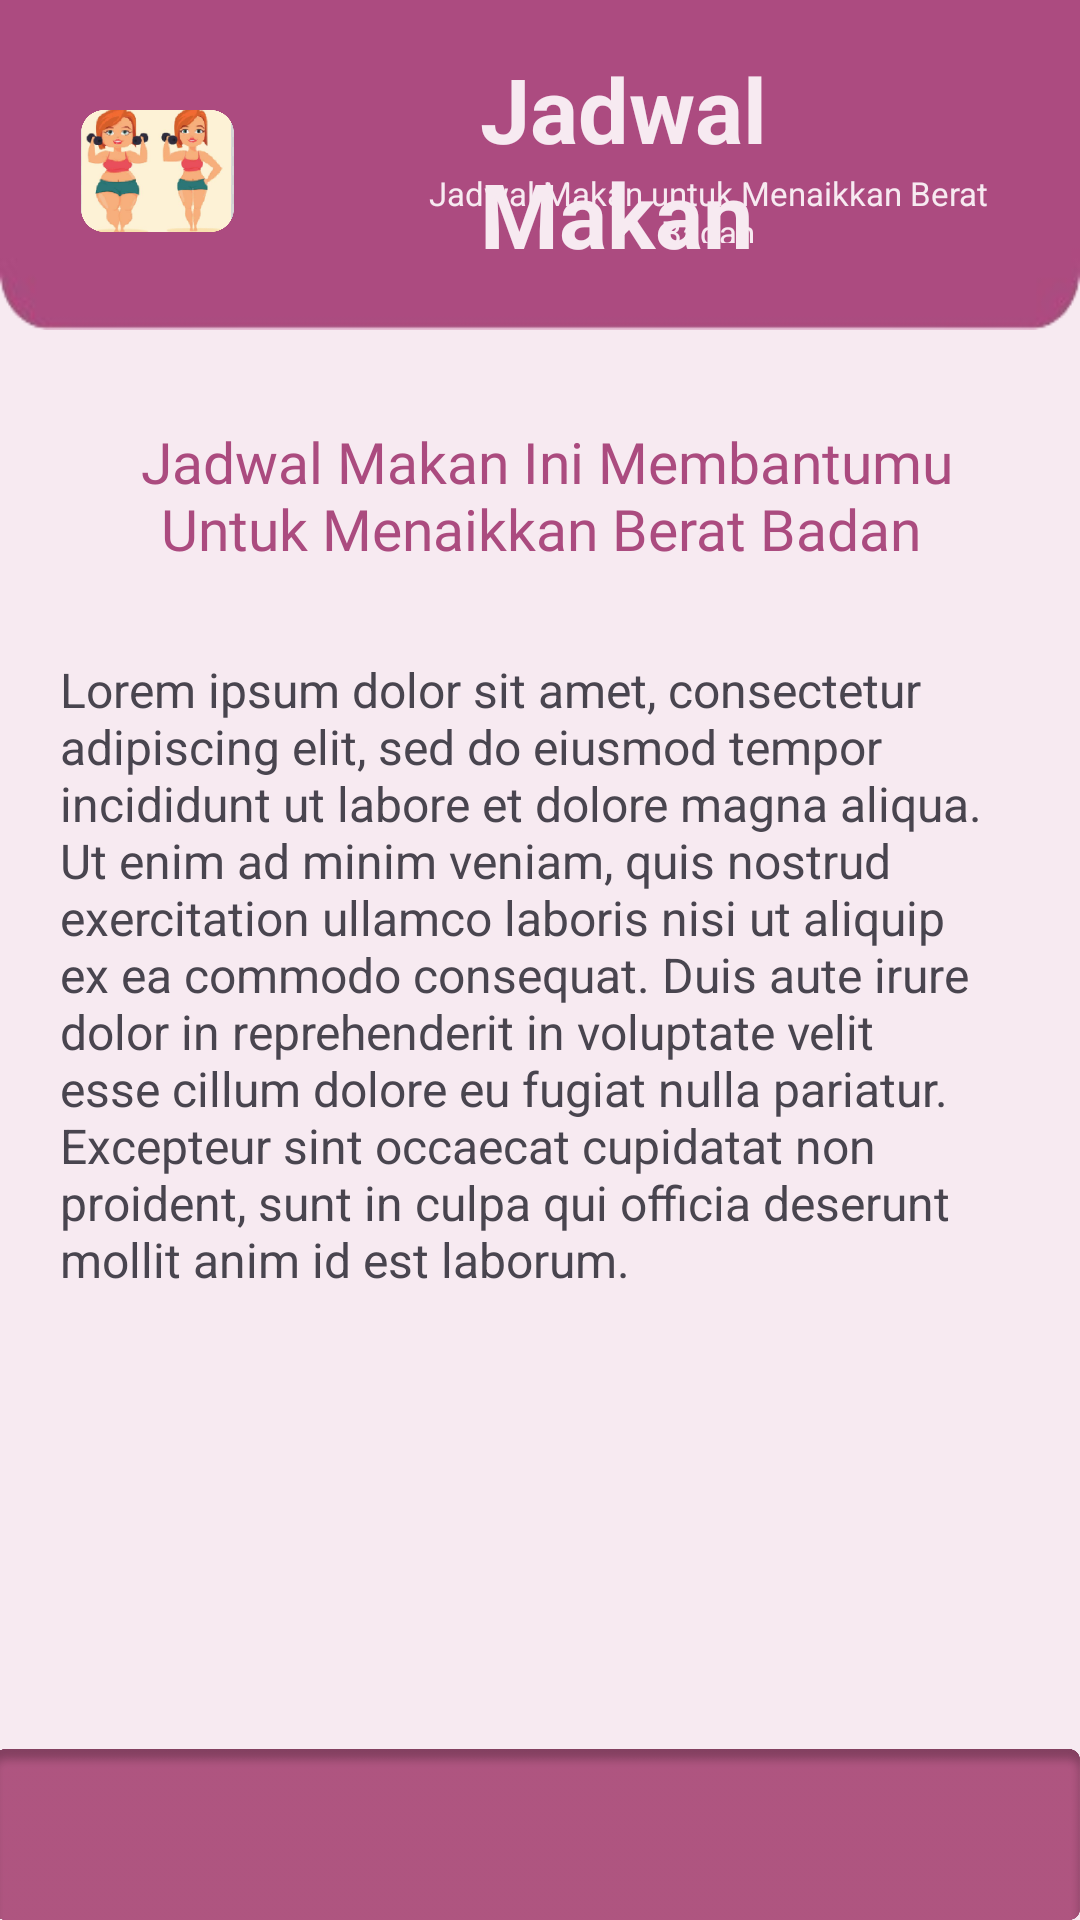

Layout XML and referenced resources for this Android screen:
<!-- AndroidManifest.xml: application theme Theme.PUI -->
<!-- res/layout/activity_naikkan_jadwalmakan.xml -->
<?xml version="1.0" encoding="utf-8"?>
<RelativeLayout xmlns:android="http://schemas.android.com/apk/res/android"
    xmlns:tools="http://schemas.android.com/tools"
    android:layout_width="match_parent"
    android:layout_height="match_parent"
    android:background="#F7EAF1">

    
    <ScrollView
        android:layout_width="match_parent"
        android:layout_height="match_parent"
        android:layout_marginBottom="57dp">

        
        <LinearLayout
            android:layout_width="match_parent"
            android:layout_height="wrap_content"
            android:orientation="vertical">

            

            <RelativeLayout
                android:layout_width="wrap_content"
                android:layout_height="wrap_content">

                

                <ImageView
                    android:id="@+id/dasbordatas"
                    android:layout_width="wrap_content"
                    android:layout_height="110dp"
                    android:background="@drawable/dasbordatas" />

                <ImageView
                    android:layout_width="wrap_content"
                    android:layout_height="88dp"
                    android:layout_alignParentStart="true"
                    android:layout_alignParentTop="true"
                    android:layout_alignParentEnd="true"
                    android:layout_marginStart="27dp"
                    android:layout_marginTop="13dp"
                    android:layout_marginEnd="282dp"
                    android:layout_marginBottom="10dp"
                    android:src="@drawable/gambaraturberatbadan" />

                <TextView
                    android:id="@+id/textView"
                    android:layout_width="201dp"
                    android:layout_height="wrap_content"
                    android:layout_alignParentStart="true"
                    android:layout_alignParentTop="true"
                    android:layout_alignParentEnd="true"
                    android:layout_marginStart="160dp"
                    android:layout_marginTop="16dp"
                    android:layout_marginEnd="50dp"
                    android:layout_marginBottom="10dp"
                    android:text="Jadwal Makan"
                    android:textColor="#F7EAF1"
                    android:textSize="30sp"
                    android:textStyle="bold" />

                <TextView
                    android:id="@+id/textView1"
                    android:layout_width="245dp"
                    android:layout_height="24dp"
                    android:layout_alignParentStart="true"
                    android:layout_alignParentTop="true"
                    android:layout_alignParentEnd="true"
                    android:layout_marginStart="139dp"
                    android:layout_marginTop="57dp"
                    android:layout_marginEnd="27dp"
                    android:layout_marginBottom="10dp"
                    android:text="Jadwal Makan untuk Menaikkan Berat Badan"
                    android:textAlignment="center"
                    android:textColor="#F7EAF1"
                    android:textSize="11sp"
                    android:textStyle="normal" />

                

            </RelativeLayout>

            <TextView
                android:layout_width="match_parent"
                android:layout_height="wrap_content"
                android:text=" Jadwal Makan Ini Membantumu Untuk Menaikkan Berat Badan"
                android:textAlignment="center"
                android:textColor="#AB4B7F"
                android:textSize="19sp"
                android:fontFamily="@font/poppin_extra_bold"
                android:layout_marginHorizontal="20dp"
                android:layout_marginVertical="30dp"
                />

            <TextView
                android:layout_width="match_parent"
                android:layout_height="wrap_content"
                android:text="Lorem ipsum dolor sit amet, consectetur adipiscing elit, sed do eiusmod tempor incididunt ut labore et dolore magna aliqua. Ut enim ad minim veniam, quis nostrud exercitation ullamco laboris nisi ut aliquip ex ea commodo consequat. Duis aute irure dolor in reprehenderit in voluptate velit esse cillum dolore eu fugiat nulla pariatur. Excepteur sint occaecat cupidatat non proident, sunt in culpa qui officia deserunt mollit anim id est laborum."
                android:textSize="16dp"
                android:layout_marginHorizontal="20dp"/>

            

        </LinearLayout>
    </ScrollView>

    
    <ImageView
        android:id="@+id/imageView9"
        android:layout_width="wrap_content"
        android:layout_height="57dp"
        android:layout_alignParentBottom="true"
        android:layout_marginBottom="0dp"
        android:background="@drawable/navigatorbar"
        tools:layout_editor_absoluteX="0dp"
        tools:layout_editor_absoluteY="500dp" />

</RelativeLayout>
<!-- resources referenced by this layout -->
<resources>
  <!-- drawable dasbordatas: png bitmap (drawable, 4000 bytes) -->
  <!-- drawable gambaraturberatbadan: png bitmap (drawable, 101320 bytes) -->
  <!-- drawable navigatorbar: png bitmap (drawable, 23688 bytes) -->
  <style name="Theme.PUI" parent="Base.Theme.PUI" />
  <style name="Base.Theme.PUI" parent="Theme.Material3.DayNight.NoActionBar">
          
          
      </style>
</resources>
